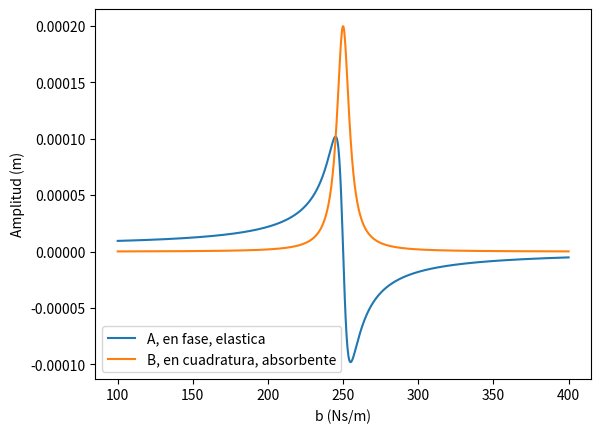

Reproduce this figure in Python.
# -*- coding: utf-8 -*-
import matplotlib.pyplot as plt
import numpy as np

"""
Amplitudes para la solucion particular de un oscilador armonico simple
amortiguado, forzado por una fuerza armonica simple

"""

""" 1. parametros """

# parametros del sistema


m = 2.          # masa
k = 1 / 8e-6    # constante elastica
b = 20          # coef disipacion

Fext = 1        # amplitud fuerza externa

n_puntos = 1000
wext = np.linspace(100, 400, n_puntos)




""" 2. solucion """

#-- parametros derivados
a0    = Fext / m                # aceleracion del forzante
gamma = b / m                   # disipacion por unidad de masa
w0_sq = k / m                   # constante elastica por unidad de masa

dif_w_sq    = w0_sq - wext**2 
denominador = dif_w_sq**2 + (wext*gamma)**2

A = a0 * (dif_w_sq)   / denominador
B = a0 * wext * gamma / denominador 

# --- grafico 1

fig, ejes = plt.subplots()

ejes.plot(wext, A, label = 'A, en fase, elastica')
ejes.plot(wext, B, label = 'B, en cuadratura, absorbente')
plt.xlabel('b (Ns/m)')
plt.ylabel('Amplitud (m)')

plt.legend()
plt.show()

# fig, ejes2 = plt.subplots()

# ejes2.plot(wext, B / A, label = 'B / A')

# plt.legend()
# plt.show()



